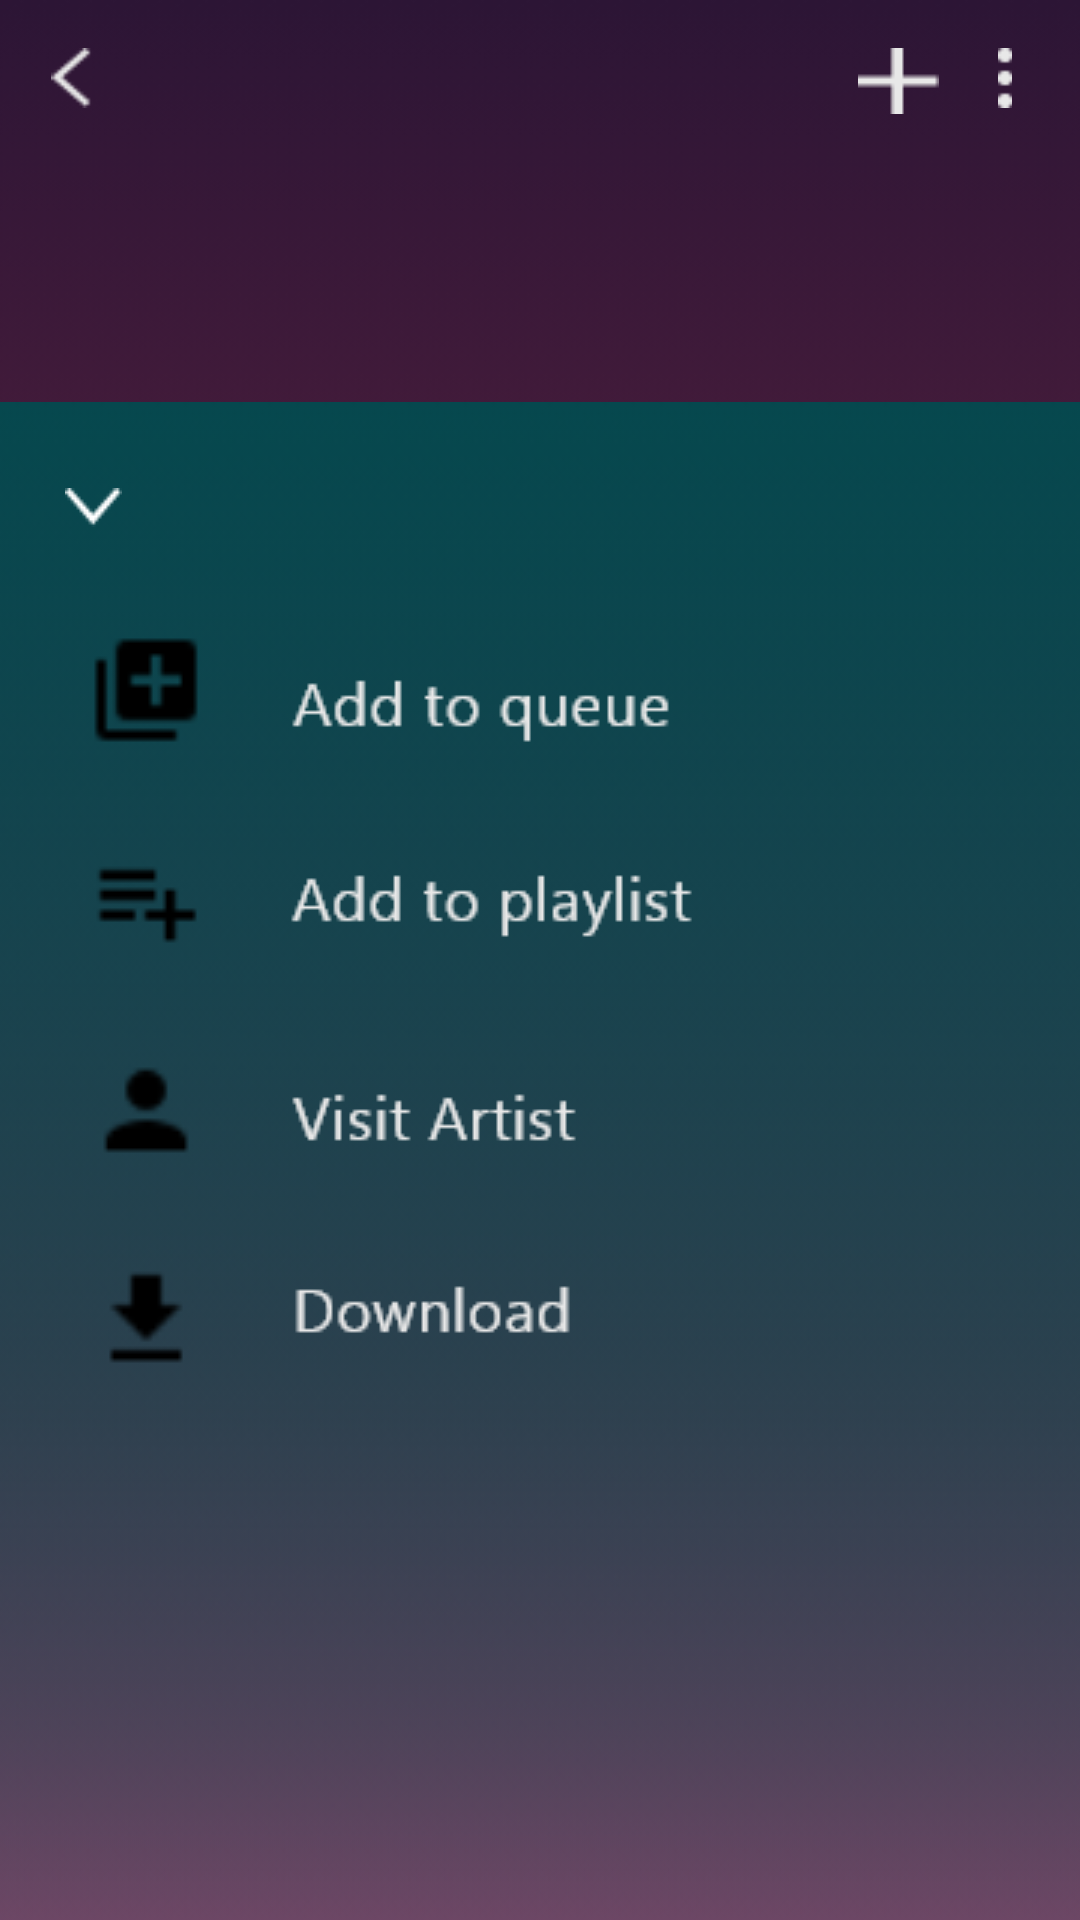

Here is an Android app screen rendered from its layout file. Give the layout XML and the strings, colors and styles it references.
<!-- AndroidManifest.xml: application theme Theme.Practice_Music_App -->
<!-- res/layout/activity_menu_play_song.xml -->
<?xml version="1.0" encoding="utf-8"?>
<androidx.constraintlayout.widget.ConstraintLayout xmlns:android="http://schemas.android.com/apk/res/android"
    xmlns:app="http://schemas.android.com/apk/res-auto"
    xmlns:tools="http://schemas.android.com/tools"
    android:layout_width="match_parent"
    android:layout_height="match_parent"
    android:background="@drawable/play_song_background"
    tools:context=".MenuPlaySongActivity">


    <ImageButton
        android:id="@+id/backBtn"
        android:layout_width="20dp"
        android:layout_height="20dp"
        android:layout_marginTop="16dp"
        android:background="@android:color/transparent"
        android:scaleType="fitCenter"
        app:layout_constraintEnd_toEndOf="parent"
        app:layout_constraintHorizontal_bias="0.041"
        app:layout_constraintStart_toStartOf="parent"
        app:layout_constraintTop_toTopOf="parent"
        app:srcCompat="@drawable/back" />

    <ImageButton
        android:id="@+id/threeDotsMenu"
        android:layout_width="20dp"
        android:layout_height="20dp"
        android:layout_marginTop="16dp"
        android:layout_marginEnd="8dp"
        android:background="@android:color/transparent"
        android:onClick="addToPlaylist"
        android:scaleType="fitCenter"
        app:layout_constraintEnd_toEndOf="parent"
        app:layout_constraintHorizontal_bias="0.976"
        app:layout_constraintStart_toEndOf="@+id/backBtn"
        app:layout_constraintTop_toTopOf="parent"
        app:srcCompat="@drawable/three_dots_menu" />

    <ImageView
        android:id="@+id/imageView4"
        android:layout_width="442dp"
        android:layout_height="606dp"
        android:layout_marginStart="26dp"
        android:layout_marginTop="96dp"
        android:layout_marginEnd="26dp"
        android:scaleType="fitXY"
        app:layout_constraintEnd_toEndOf="parent"
        app:layout_constraintHorizontal_bias="0.506"
        app:layout_constraintStart_toStartOf="parent"
        app:layout_constraintTop_toBottomOf="@+id/imageButton3"
        app:srcCompat="@drawable/play_menu" />

    <ImageButton
        android:id="@+id/addToQueueBtn"
        android:layout_width="wrap_content"
        android:layout_height="wrap_content"
        android:layout_marginTop="76dp"
        android:background="@android:color/transparent"
        app:layout_constraintEnd_toEndOf="parent"
        app:layout_constraintStart_toStartOf="parent"
        app:layout_constraintTop_toTopOf="@+id/imageView4"
        app:srcCompat="@drawable/add_to_queue" />

    <ImageButton
        android:id="@+id/addToPlaylistBtn"
        android:layout_width="wrap_content"
        android:layout_height="wrap_content"
        android:layout_marginTop="30dp"
        android:background="@android:color/transparent"
        android:onClick="addToPlaylist"
        app:layout_constraintEnd_toEndOf="parent"
        app:layout_constraintHorizontal_bias="0.495"
        app:layout_constraintStart_toStartOf="parent"
        app:layout_constraintTop_toBottomOf="@+id/addToQueueBtn"
        app:srcCompat="@drawable/add_to_playlist" />

    <ImageButton
        android:id="@+id/visitArtistBtn"
        android:layout_width="wrap_content"
        android:layout_height="wrap_content"
        android:layout_marginTop="30dp"
        android:background="@android:color/transparent"
        app:layout_constraintEnd_toEndOf="parent"
        app:layout_constraintStart_toStartOf="parent"
        app:layout_constraintTop_toBottomOf="@+id/addToPlaylistBtn"
        app:srcCompat="@drawable/visit_artist" />

    <ImageButton
        android:id="@+id/downloadBtn"
        android:layout_width="wrap_content"
        android:layout_height="wrap_content"
        android:layout_marginTop="30dp"
        android:background="@android:color/transparent"
        app:layout_constraintEnd_toEndOf="parent"
        app:layout_constraintStart_toStartOf="parent"
        app:layout_constraintTop_toBottomOf="@+id/visitArtistBtn"
        app:srcCompat="@drawable/download" />

    <ImageButton
        android:id="@+id/downBtn"
        android:layout_width="30dp"
        android:layout_height="30dp"
        android:layout_marginStart="16dp"
        android:layout_marginTop="20dp"
        android:background="@android:color/transparent"
        app:layout_constraintStart_toStartOf="parent"
        app:layout_constraintTop_toTopOf="@+id/imageView4"
        app:srcCompat="@drawable/down_pointing_arrow" />

    <ImageButton
        android:id="@+id/imageButton3"
        android:layout_width="wrap_content"
        android:layout_height="wrap_content"
        android:layout_marginEnd="12dp"
        android:background="@android:color/transparent"
        android:onClick="addToPlaylist"
        app:layout_constraintBottom_toBottomOf="@+id/threeDotsMenu"
        app:layout_constraintEnd_toStartOf="@+id/threeDotsMenu"
        app:layout_constraintTop_toTopOf="@+id/threeDotsMenu"
        app:layout_constraintVertical_bias="0.0"
        app:srcCompat="@drawable/add" />

</androidx.constraintlayout.widget.ConstraintLayout>
<!-- resources referenced by this layout -->
<resources>
  <!-- drawable add: png bitmap (drawable, 199 bytes) -->
  <!-- drawable add_to_playlist: png bitmap (drawable, 2146 bytes) -->
  <!-- drawable add_to_queue: png bitmap (drawable, 2318 bytes) -->
  <!-- drawable back: png bitmap (drawable, 447 bytes) -->
  <!-- drawable down_pointing_arrow: png bitmap (drawable, 416 bytes) -->
  <!-- drawable download: png bitmap (drawable, 2000 bytes) -->
  <!-- drawable play_menu: png bitmap (drawable, 13825 bytes) -->
  <!-- drawable play_song_background: png bitmap (drawable, 19945 bytes) -->
  <!-- drawable three_dots_menu: png bitmap (drawable, 158 bytes) -->
  <!-- drawable visit_artist: png bitmap (drawable, 2211 bytes) -->
  <style name="Theme.Practice_Music_App" parent="Theme.MaterialComponents.DayNight.DarkActionBar">
          
          <item name="colorPrimary">@color/purple_500</item>
          <item name="colorPrimaryVariant">@color/purple_700</item>
          <item name="colorOnPrimary">@color/white</item>
          
          <item name="colorSecondary">@color/teal_200</item>
          <item name="colorSecondaryVariant">@color/teal_700</item>
          <item name="colorOnSecondary">@color/black</item>
          
          <item name="android:statusBarColor" tools:targetApi="l">?attr/colorPrimaryVariant</item>
          
      </style>
  <!-- not gathered from this repository: default colours our renderer supplied (Android Studio template values) -->
  <color name="purple_500">#FF6200EE</color>
  <color name="purple_700">#FF3700B3</color>
  <color name="teal_200">#FF03DAC5</color>
  <color name="teal_700">#FF018786</color>
  <color name="black">#FF000000</color>
  <color name="white">#FFFFFFFF</color>
</resources>
